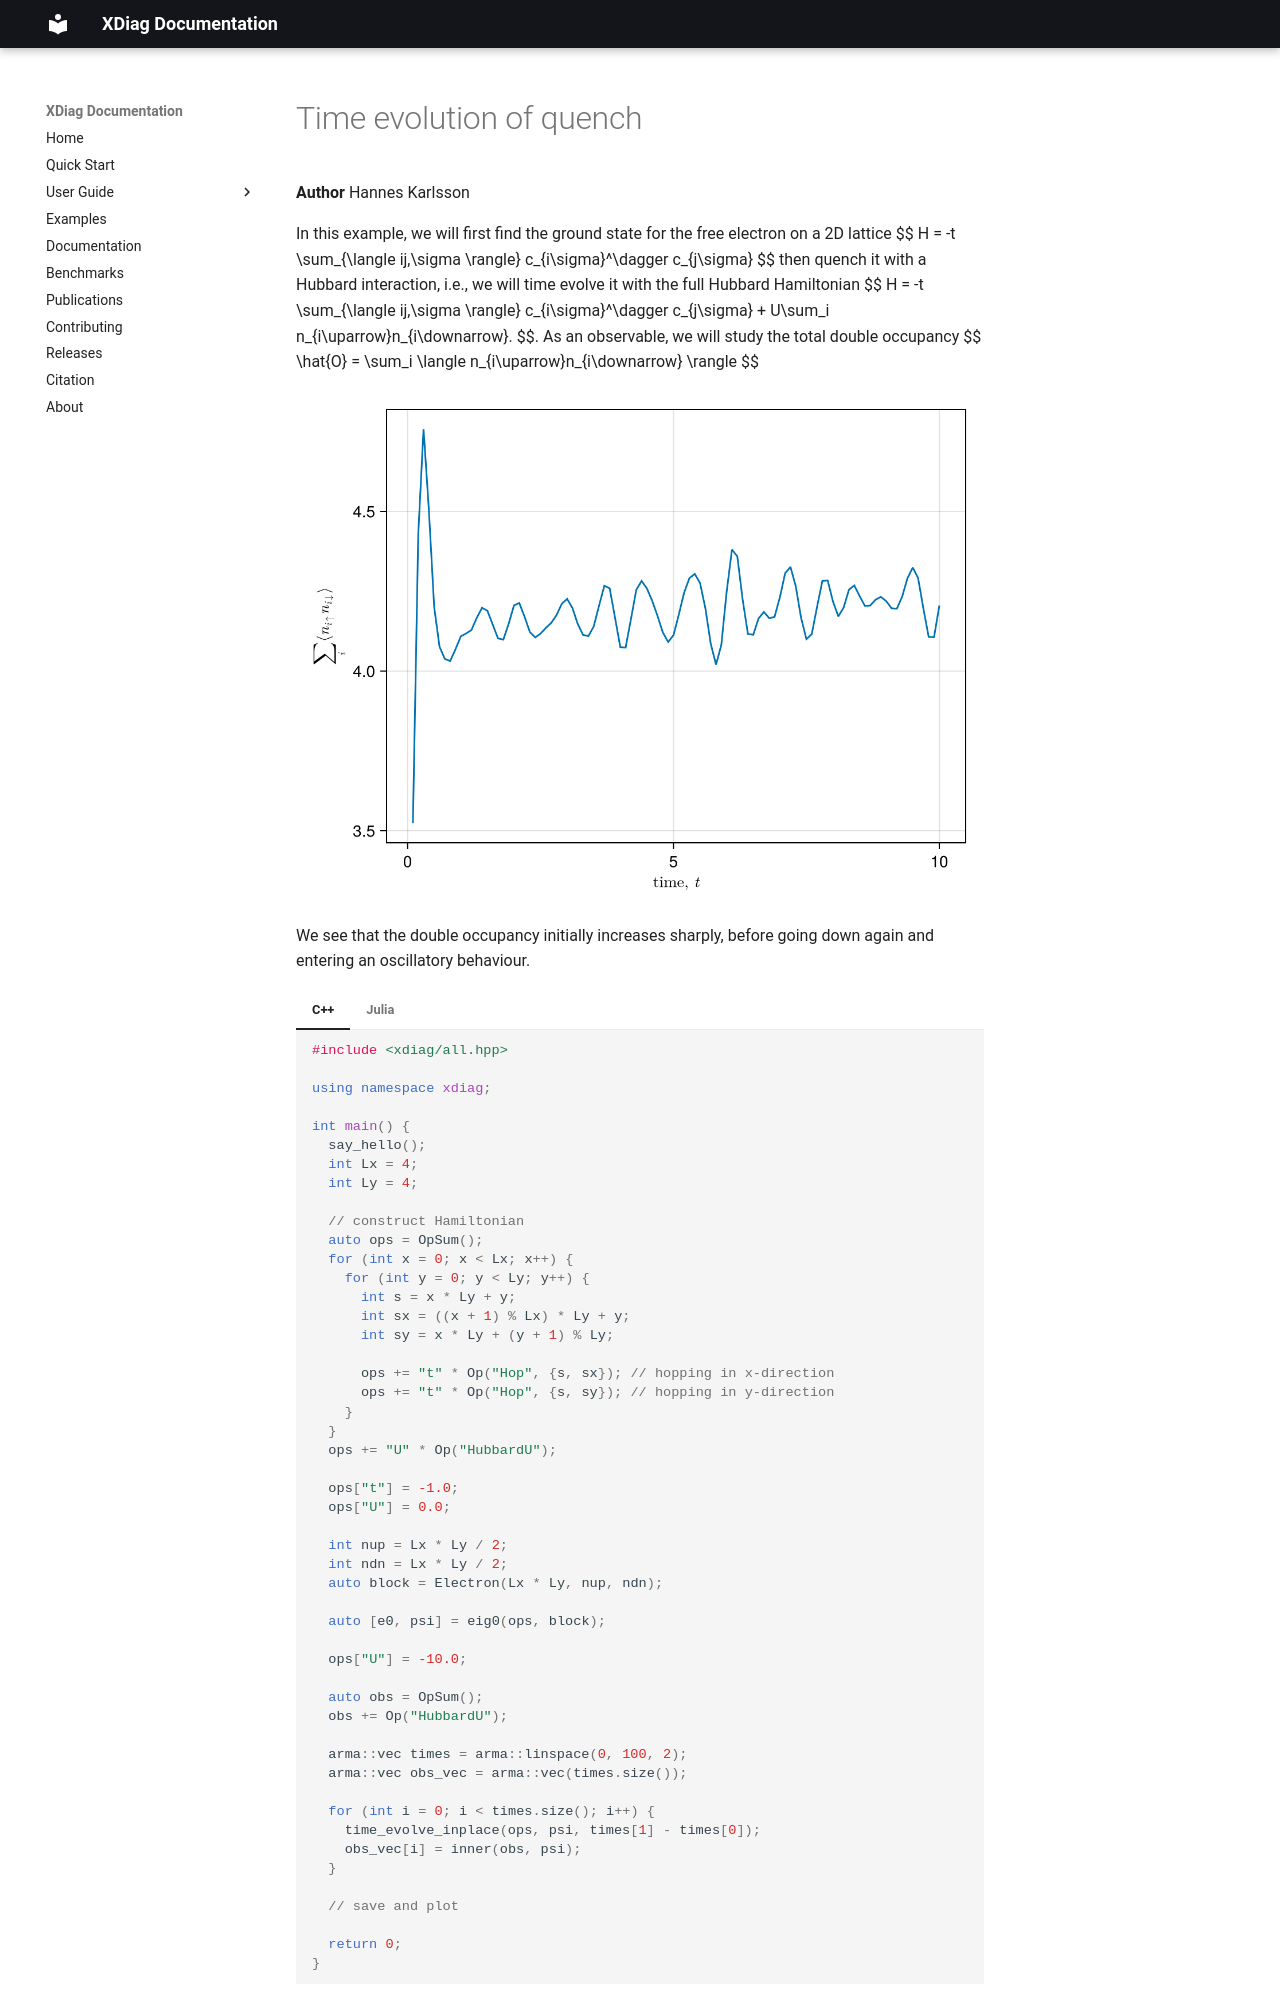

repository: awietek/xdiag · page: examples/ahm_quench/index.html · generator: mkdocs

# Time evolution of quench

**Author** Hannes Karlsson

In this example, we will first find the ground state for the free electron on a 2D lattice
$$
H = -t \sum_{\langle ij,\sigma \rangle} c_{i\sigma}^\dagger c_{j\sigma}
$$
then quench it with a Hubbard interaction, i.e., we will time evolve it with the full Hubbard Hamiltonian
$$
H = -t \sum_{\langle ij,\sigma \rangle} c_{i\sigma}^\dagger c_{j\sigma} + U\sum_i n_{i\uparrow}n_{i\downarrow}.
$$. 
As an observable, we will study the total double occupancy
$$
    \hat{O} = \sum_i \langle n_{i\uparrow}n_{i\downarrow} \rangle
$$

![Image title](../img/Lx(4)_Ly(3).png){ align=center }

We see that the double occupancy initially increases sharply, before going down again and entering an oscillatory behaviour.


=== "C++"
	```c++
	--8<-- "examples/ahm_quench/main.cpp"
	```
